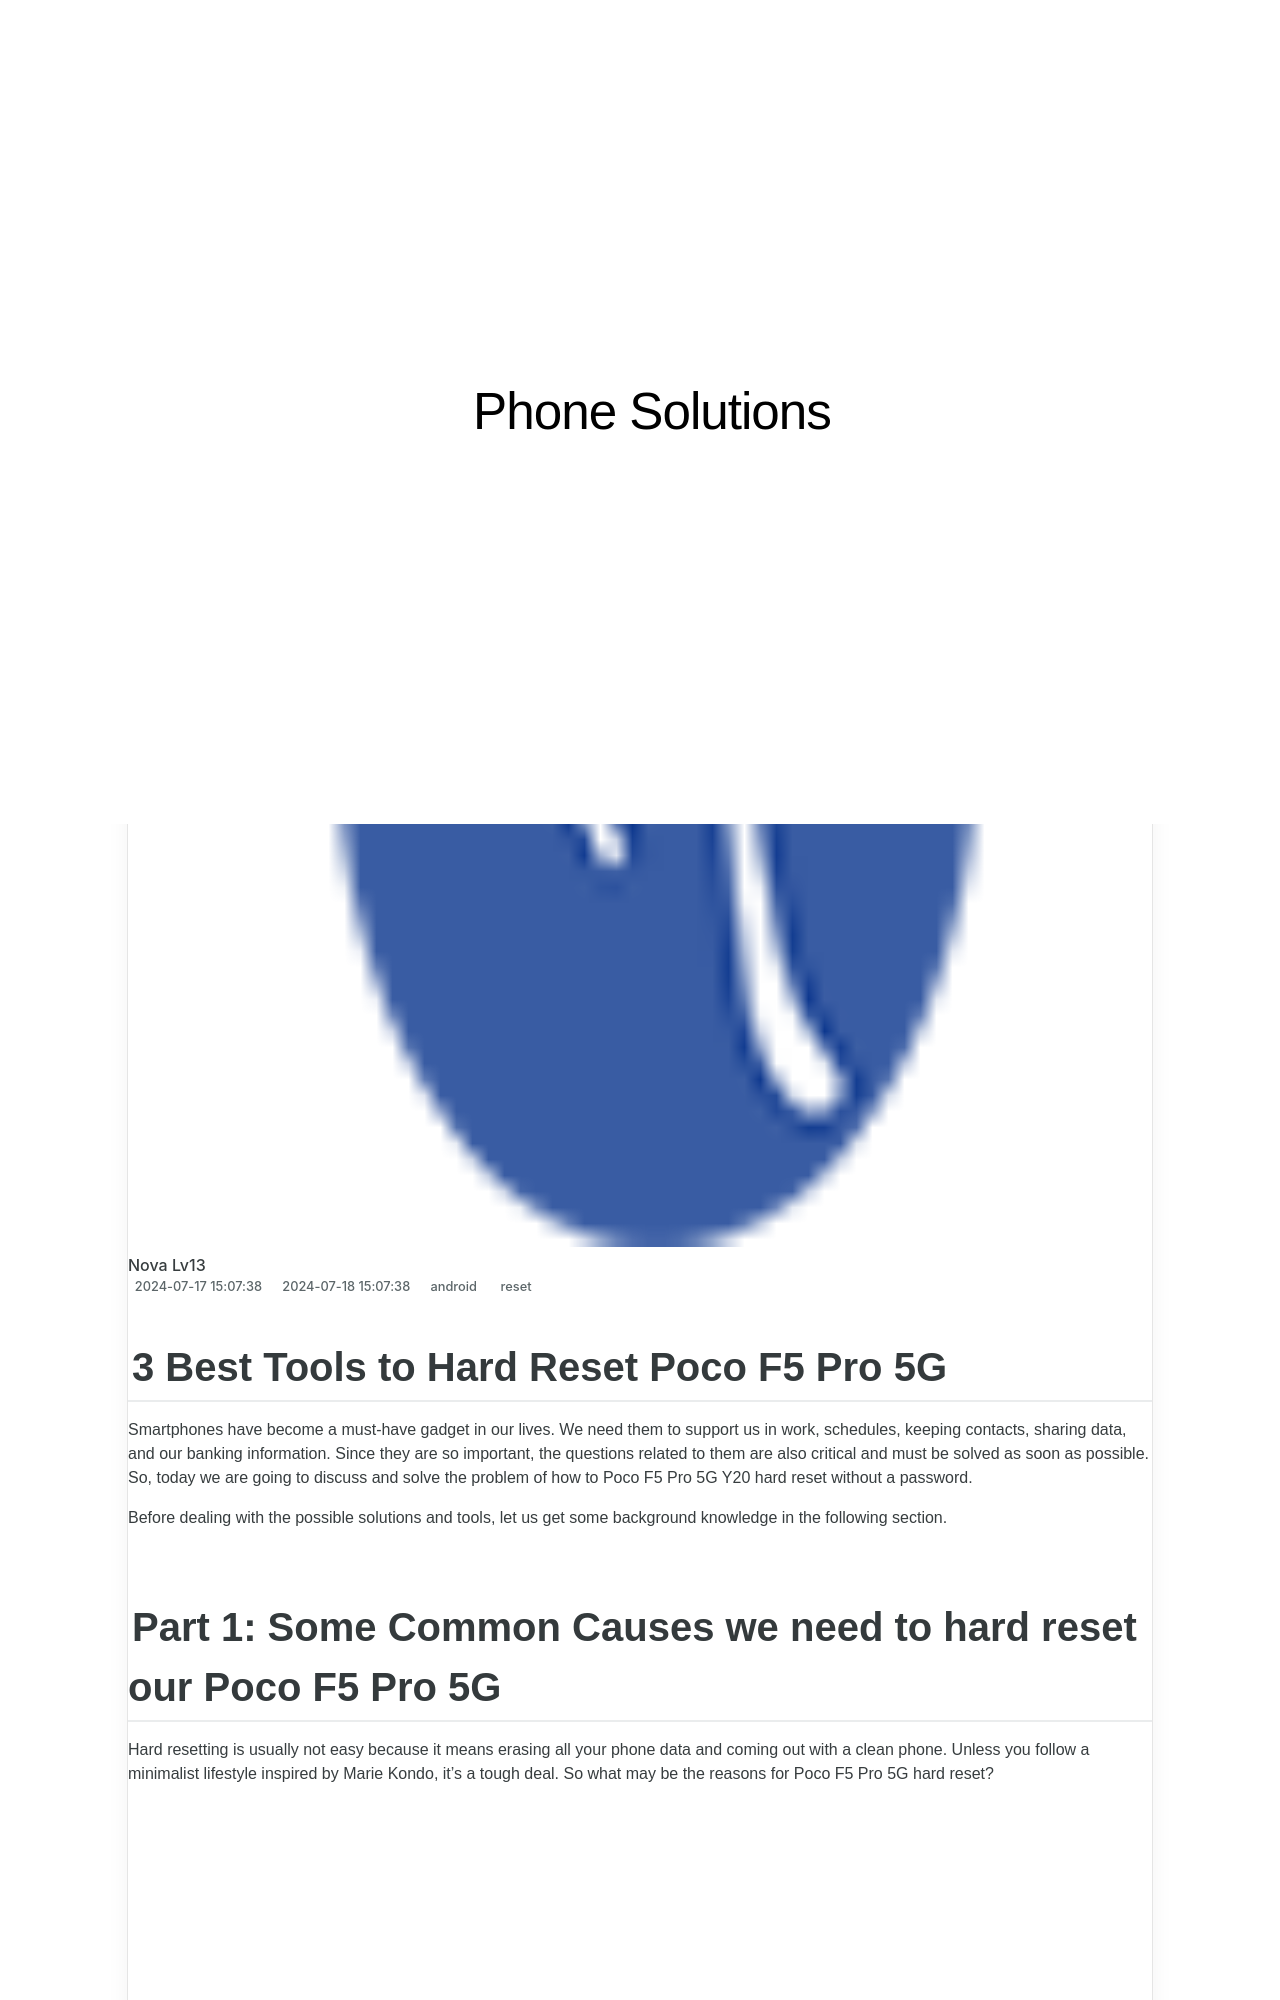

repository: techidaily/site-phone-solutions · page: 3-best-tools-to-hard-reset-poco-f5-pro-5g-drfone-by-drfone-reset-android-reset-android/index.html · generator: jekyll

---
title: 3 Best Tools to Hard Reset Poco F5 Pro 5G | Dr.fone
date: 2024-07-17T15:07:38.766Z
updated: 2024-07-18T15:07:38.766Z
tags: 
  - reset
categories:
  - android
description: This article describes 3 Best Tools to Hard Reset Poco F5 Pro 5G
excerpt: This article describes 3 Best Tools to Hard Reset Poco F5 Pro 5G
keywords: hard reset,factory reset,Poco F5 Pro 5G factory reset,Poco F5 Pro 5G hard reset,Poco F5 Pro 5G soft reset,soft reset
thumbnail: https://thmb.techidaily.com/c367633b9f9ef727c06fd08d3dd4d78a496570d920b7ae31f5d249d448106c6d.jpg
---

## 3 Best Tools to Hard Reset Poco F5 Pro 5G

Smartphones have become a must-have gadget in our lives. We need them to support us in work, schedules, keeping contacts, sharing data, and our banking information. Since they are so important, the questions related to them are also critical and must be solved as soon as possible. So, today we are going to discuss and solve the problem of how to Poco F5 Pro 5G Y20 hard reset without a password.

Before dealing with the possible solutions and tools, let us get some background knowledge in the following section.
